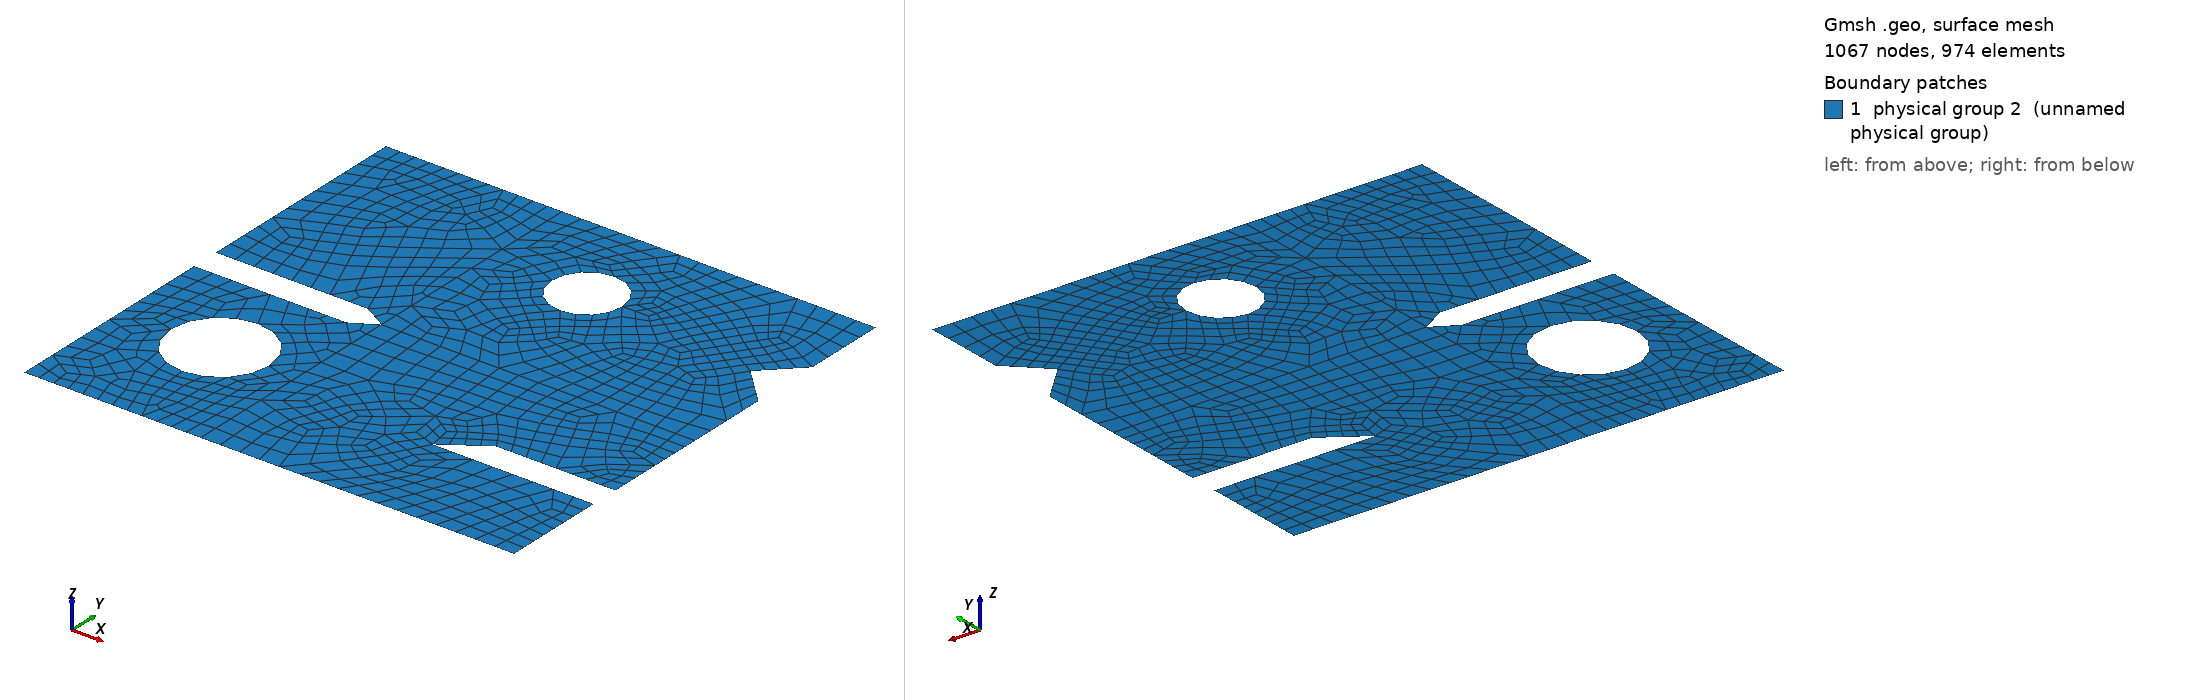

Gmsh geometry script, surface-meshed: 1067 nodes, 974 surface elements. Boundary patches (legend numbers): 1 physical group 2 (unnamed physical group). Left view from above one corner, right view from below the opposite corner. Legend entries are the model's physical surfaces. The drawing asked Gmsh for element sizes between 1% and 20% of the model's largest extent; the script's own settings can give other sizes.

=== mesh-from-step49.geo (drawn) ===
//---------------------------------------------------------------------------
// In this section we create the points that make up the outer domain

// Compute the length of the line closest to the edge of the slit:
b = .2 * Tan((60 * Pi)/180);

// Points on the outer domain
Point(1) = {-3.5, -3.36, 0, 1.0};
Point(2) = {3.5, -3.36, 0, 1.0};
Point(3) = {3.5, 3.36, 0, 1.0};
Point(4) = {-3.5, 3.36, 0, 1.0};
Point(5) = {-3.5, 0.2, 0, 1.0};
Point(6) = {-0.98 - b, 0.2, 0, 1.0};
Point(7) = {-0.98, 0, 0, 1.0};
Point(8) = {-0.98 - b, -0.2, 0, 1.0};
Point(9) = {-3.5, -0.2, 0, 1.0};
Point(10) = {3.5, 0, 0, 1.0}; // Tip of slit on left hand side

// The 2 points below are for separating the left and right side of the mesh
Point(36) = {-0.98, 3.36, 0, 1.0};
Point(37) = {-0.98, -3.36, 0, 1.0};

// Points for the right hand side slit
Point(107) = {3.5, -1.88, 0, 1.0};
Point(108) = {3.5, -1.48, 0, 1.0};
Point(109) = {1.2, -1.88, 0, 1.0};
Point(110) = {1.8, -1.48, 0, 1.0};

// Points for the triangle on the right hand side
Point(111) = {3.5, 1.18, 0, 1.0};
Point(112) = {3.5, 2.18, 0, 1.0};
Point(113) = {3, 1.68, 0, 1.0};

//---------------------------------------------------------------------------
// This section contains the lines that make up the outer domain

// Lines for the left hand side of the domain
Line(4) = {4, 5};
Line(5) = {5, 6};
Line(6) = {6, 7};
Line(7) = {7, 8};
Line(8) = {8, 9};
Line(9) = {9, 1};
Line(10) = {7, 10}; // Line that bisects domain from top/bottom

// Lines on the bottom/top domain
Line(38) = {1, 37};
Line(39) = {37, 2};
Line(40) = {3, 36};
Line(41) = {36, 4};

// Lines that bisect the domain from left/right
Line(42) = {37, 7};
Line(43) = {7, 36};

// Lines on the right hand side of the domain
Line(52) = {2, 107};
Line(53) = {107, 109};
Line(54) = {109, 110};
Line(55) = {110, 108};
Line(56) = {108, 10};
Line(57) = {10, 111};
Line(58) = {112, 3};
Line(59) = {111, 113};
Line(60) = {113, 112};

//---------------------------------------------------------------------------
// Here are the points and lines that create the two holes in the domain

// Relevant points for bottom left hole
Point(31) = {-2.1, -1.54, 0, 1.0}; // origin
Point(32) = {-2.1, -0.84, 0, 1.0}; // top point
Point(33) = {-2.1, -2.24, 0, 1.0}; // bottom point 
Point(103) = {-1.4, -1.54, 0, 1.0}; // right point
Point(104) = {-2.8, -1.54, 0, 1.0}; // left point

// Bottom left hole arcs
Circle(48) = {103, 31, 32};
Circle(49) = {32, 31, 104};
Circle(50) = {104, 31, 33};
Circle(51) = {33, 31, 103};

// Similarly, the upper right circle
radius1 = .5;
Point(19) = {0.42, 2.0, 0, 1.0}; // origin 
Point(20) = {0.42, 2.0 - radius1, 0, 1.0};
Point(21) = {0.42 + radius1, 2.0, 0, 1.0};
Point(22) = {0.42, 2.0 + radius1, 0, 1.0};
Point(23) = {0.42 - radius1, 2.0, 0, 1.0};
Circle(12) = {20, 19, 21};
Circle(13) = {21, 19, 22};
Circle(14) = {22, 19, 23};
Circle(15) = {23, 19, 20};

//---------------------------------------------------------------------------
// This section describes the "Plane Surfaces", i.e., the 2D surfaces for meshing

// The surface of the top right partition
Curve Loop(1) = {40, -43, 10, 57, 59, 60, 58};
Curve Loop(2) = {12, 13, 14, 15};
Plane Surface(1) = {1, 2};

// Surface of the bottom right partition
Curve Loop(3) = {39, 52, 53, 54, 55, 56, -10, -42};
Plane Surface(2) = {3};

// Surface of bottom left mesh
Curve Loop(4) = {42, 7, 8, 9, 38};
Curve Loop(5) = {49, 50, 51, 48};
Plane Surface(3) = {4, 5};

// Surface of top left mesh
Curve Loop(6) = {6, 43, 41, 4, 5};
Plane Surface(4) = {6};

// Creates a physical surface.  The expression list on the right hand side is the list
// of elementary surfaces created above.  This is what makes our mesh 2D.
Physical Surface(2) = {1, 2, 3, 4};

//---------------------------------------------------------------------------
// This section describes the physical IDs of certain objects.

// Assign boundary ID of 0 to outer boundary
Physical Curve(0) = {38, 39, 52, 53, 54, 55, 56, 57, 59, 60, 58, 40, 41, 4, 5, 6, 7, 8, 9};

// Assign boundary ID of 1 top right circle
Physical Curve(1) = {12};

// Assign boundary IDs of 2 & 3 to the top & bottom half of the bottom left
Physical Curve(2) = {48, 49};
Physical Curve(3) = {50, 51};

//---------------------------------------------------------------------------
// Parameters for the meshing

Mesh.Algorithm = 3;
Mesh.RecombineAll = 1;
Mesh.CharacteristicLengthFactor = .6;
Mesh.SubdivisionAlgorithm = 1;
Mesh.Smoothing = 20;
Show "*";
